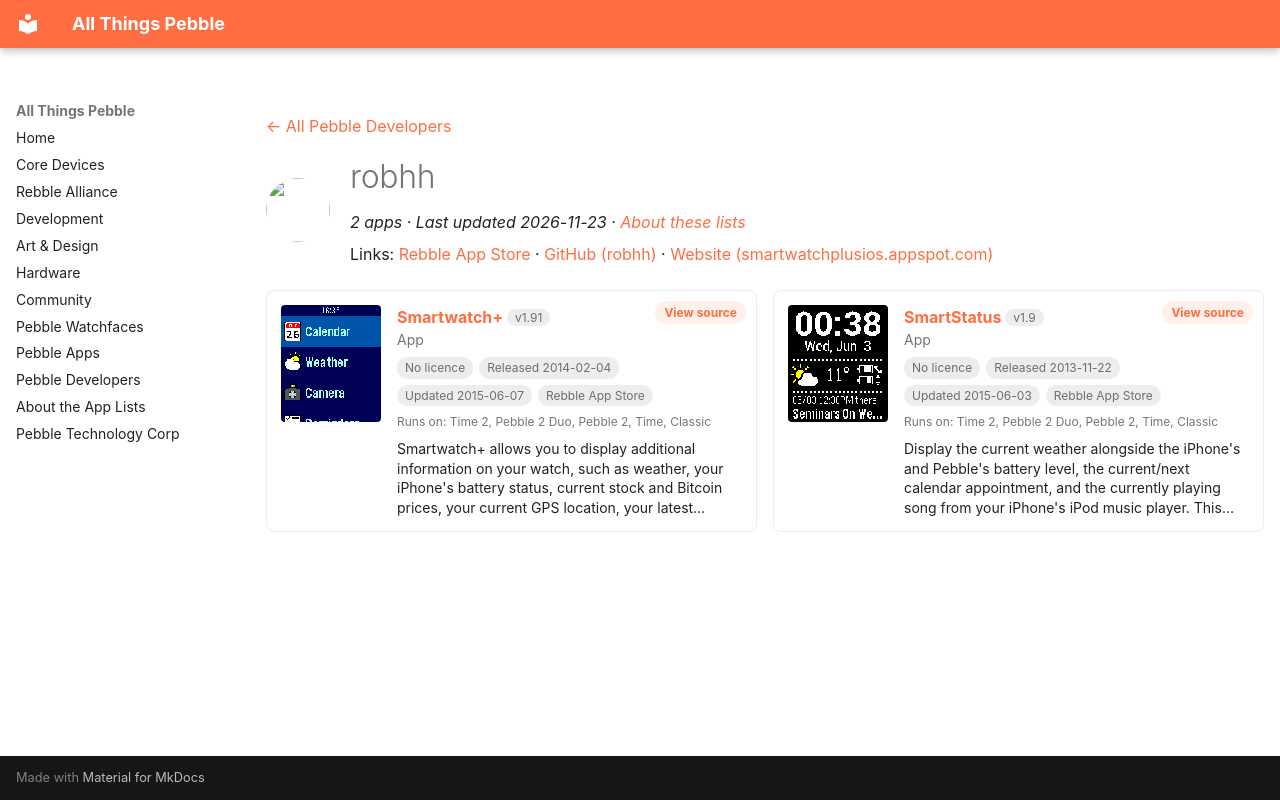

repository: saltedlolly/all-things-pebble · page: developers/robhh.html · generator: mkdocs

---
title: "robhh"
hide:
  - toc
---

<!-- Generated by scripts/update_app_directory.py: do not edit by hand -->
[← All Pebble Developers](../developers.md)

<div class="dev-header" markdown>
<img class="dev-avatar" src="https://github.com/robhh.png?size=128" alt="" width="64" height="64" loading="lazy" onerror="this.remove()">
<div class="dev-intro" markdown>

# robhh

*2 apps · Last updated 2026-11-23 · [About these lists](../about-app-lists.md)*

Links: [Rebble App Store](https://apps.rebble.io/en_US/developer/5283fe46c0b016202300001b/1) · [GitHub (robhh)](https://github.com/robhh) · [Website (smartwatchplusios.appspot.com)](http://smartwatchplusios.appspot.com)

</div>
</div>

<div class="dev-controls" data-search-exclude hidden>
<div class="dev-filter" role="group" aria-label="Show"><button type="button" data-filter="all" aria-pressed="true">All <span>2</span></button><button type="button" data-filter="watchface" aria-pressed="false" disabled>Watchfaces <span>0</span></button><button type="button" data-filter="watchapp" aria-pressed="false">Apps <span>2</span></button></div>
<label class="dev-sort">Sort by <select><option value="updated">Recently updated</option><option value="released">Newest release</option><option value="title">A–Z</option></select></label>
</div>

<div class="app-grid dev-apps" data-search-exclude>
<div class="app-card" data-type="watchapp" data-title="smartwatch+" data-released="2014-02-04" data-updated="2015-06-07">
<a class="app-shot" href="https://apps.rebble.io/en_US/application/52f0573d1ac7949119001518" data-search-exclude><img src="../images/apps/52f0573d1ac7949119001518.png" alt="Smartwatch+" loading="lazy"></a>
<div class="app-info">
<h2 class="app-name" id="app-52f0573d1ac7949119001518"><a href="https://apps.rebble.io/en_US/application/52f0573d1ac7949119001518">Smartwatch+</a> <span class="app-version" title="Latest version" data-search-exclude>v1.91</span></h2>
<a class="app-source" href="http://github.com/robhh/SmartStatus-AppStore" title="Source code" data-search-exclude>View source</a>
<div class="app-dev">App</div>
<div class="app-tags" data-search-exclude><span class="app-licence app-licence--none" title="Licence">No licence</span> <span title="First published in the app store">Released 2014-02-04</span> <span title="Latest release in the app store">Updated 2015-06-07</span> <span>Rebble App Store</span></div>
<div class="app-watches" title="Supported watches" data-search-exclude>Runs on: Time 2, Pebble 2 Duo, Pebble 2, Time, Classic</div>
<p class="app-desc">Smartwatch+ allows you to display additional information on your watch, such as weather, your iPhone&#x27;s battery status, current stock and Bitcoin prices, your current GPS location, your latest…</p>
</div>
</div>
<div class="app-card" data-type="watchapp" data-title="smartstatus" data-released="2013-11-22" data-updated="2015-06-03">
<a class="app-shot" href="https://apps.rebble.io/en_US/application/528fc3f5a92e1fb5ac000019" data-search-exclude><img src="../images/apps/528fc3f5a92e1fb5ac000019.png" alt="SmartStatus" loading="lazy"></a>
<div class="app-info">
<h2 class="app-name" id="app-528fc3f5a92e1fb5ac000019"><a href="https://apps.rebble.io/en_US/application/528fc3f5a92e1fb5ac000019">SmartStatus</a> <span class="app-version" title="Latest version" data-search-exclude>v1.9</span></h2>
<a class="app-source" href="http://github.com/robhh/SmartStatus-AppStore" title="Source code" data-search-exclude>View source</a>
<div class="app-dev">App</div>
<div class="app-tags" data-search-exclude><span class="app-licence app-licence--none" title="Licence">No licence</span> <span title="First published in the app store">Released 2013-11-22</span> <span title="Latest release in the app store">Updated 2015-06-03</span> <span>Rebble App Store</span></div>
<div class="app-watches" title="Supported watches" data-search-exclude>Runs on: Time 2, Pebble 2 Duo, Pebble 2, Time, Classic</div>
<p class="app-desc">Display the current weather alongside the iPhone&#x27;s and Pebble&#x27;s battery level, the current/next calendar appointment, and the currently playing song from your iPhone&#x27;s iPod music player. This…</p>
</div>
</div>
</div>
